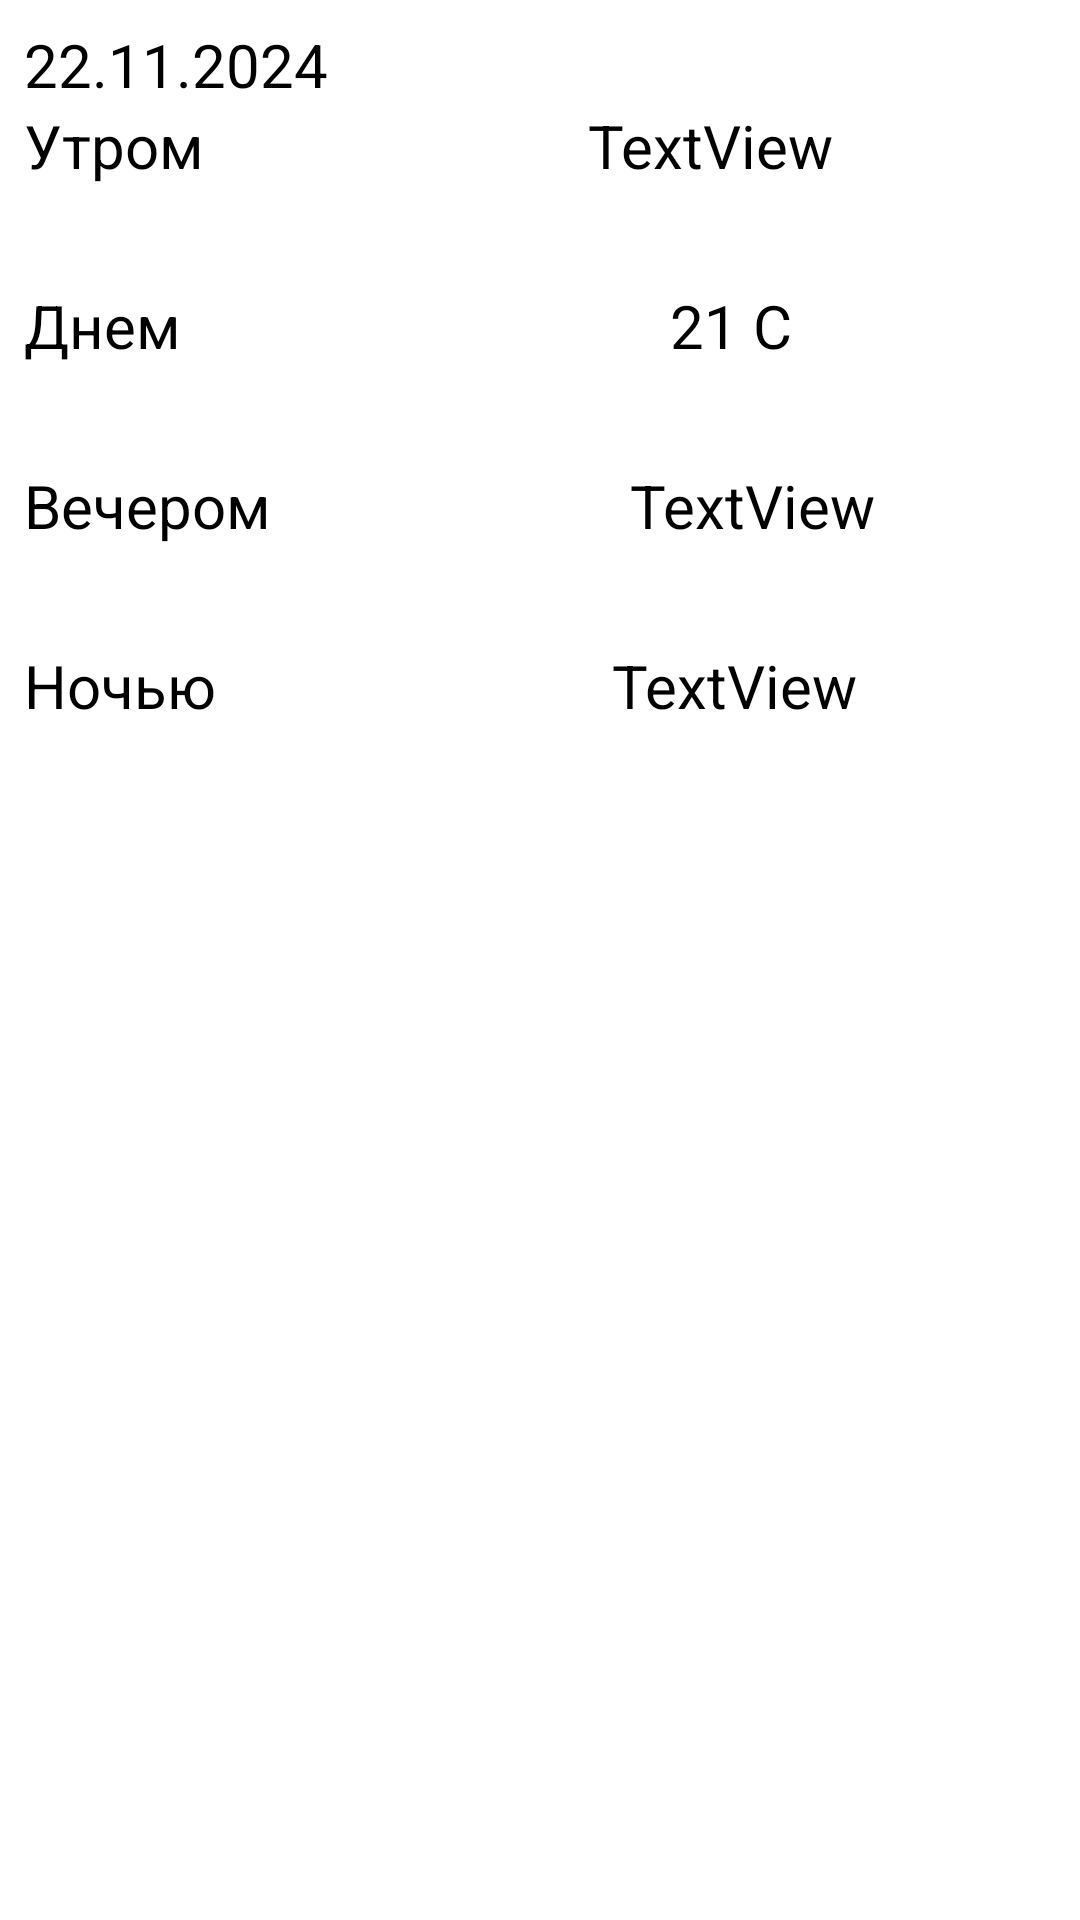

The Android layout XML behind this screen, and the referenced resources:
<!-- AndroidManifest.xml: application theme Theme.Apairy -->
<!-- res/layout/future_weather_list_item.xml -->
<?xml version="1.0" encoding="utf-8"?>
<LinearLayout xmlns:android="http://schemas.android.com/apk/res/android"
    android:layout_width="match_parent"
    android:layout_height="match_parent"
    android:orientation="vertical"
    android:padding="8dp">


    <TextView
        android:id="@+id/tv_future_weather_date"
        android:layout_width="match_parent"
        android:layout_height="wrap_content"
        android:text="22.11.2024"
        android:textColor="@color/black"
        android:textSize="20dp"/>

    <LinearLayout
        android:layout_width="match_parent"
        android:layout_height="60dp"
        android:orientation="horizontal">

        <TextView
            android:layout_width="40dp"
            android:layout_height="wrap_content"
            android:layout_weight="1"
            android:text="Утром"
            android:textColor="@color/black"
            android:textSize="20dp"/>

        <ImageView
            android:id="@+id/iv_morning"
            android:layout_width="wrap_content"
            android:layout_height="wrap_content"
            android:layout_weight="1"
            android:src="@drawable/ic_sunny" />

        <TextView
            android:id="@+id/tv_morning"
            android:layout_width="wrap_content"
            android:layout_height="wrap_content"
            android:layout_weight="1"
            android:text="TextView"
            android:textColor="@color/black"
            android:textSize="20dp"/>
    </LinearLayout>

    <LinearLayout
        android:layout_width="match_parent"
        android:layout_height="60dp"
        android:orientation="horizontal">

        <TextView
            android:layout_width="40dp"
            android:layout_height="wrap_content"
            android:layout_weight="1"
            android:text="Днем"
            android:textColor="@color/black"
            android:textSize="20dp"/>

        <ImageView
            android:id="@+id/iv_day"
            android:layout_width="wrap_content"
            android:layout_height="wrap_content"
            android:layout_weight="1"
            android:src="@drawable/ic_sunny" />

        <TextView
            android:id="@+id/tv_day"
            android:layout_width="wrap_content"
            android:layout_height="wrap_content"
            android:layout_weight="1"
            android:text="21 C"
            android:textColor="@color/black"
            android:textSize="20dp"/>
    </LinearLayout>

    <LinearLayout
        android:layout_width="match_parent"
        android:layout_height="60dp"
        android:orientation="horizontal">

        <TextView
            android:layout_width="wrap_content"
            android:layout_height="wrap_content"
            android:layout_weight="1"
            android:text="Вечером"
            android:textColor="@color/black"
            android:textSize="20dp"/>

        <ImageView
            android:id="@+id/iv_evening"
            android:layout_width="wrap_content"
            android:layout_height="wrap_content"
            android:layout_weight="1"
            android:src="@drawable/ic_sunny" />

        <TextView
            android:id="@+id/tv_evening"
            android:layout_width="wrap_content"
            android:layout_height="wrap_content"
            android:layout_weight="1"
            android:text="TextView"
            android:textColor="@color/black"
            android:textSize="20dp"/>
    </LinearLayout>

    <LinearLayout
        android:layout_width="match_parent"
        android:layout_height="60dp"
        android:orientation="horizontal">

        <TextView
            android:layout_width="wrap_content"
            android:layout_height="wrap_content"
            android:layout_weight="1"
            android:text="Ночью"
            android:textColor="@color/black"
            android:textSize="20dp"/>

        <ImageView
            android:id="@+id/imageView"
            android:layout_width="wrap_content"
            android:layout_height="wrap_content"
            android:layout_weight="1"
            android:src="@drawable/ic_sunny" />

        <TextView
            android:id="@+id/tv_night"
            android:layout_width="wrap_content"
            android:layout_height="wrap_content"
            android:layout_weight="1"
            android:text="TextView"
            android:textColor="@color/black"
            android:textSize="20dp"/>
    </LinearLayout>
</LinearLayout>
<!-- resources referenced by this layout -->
<resources>
  <color name="black">#FF000000</color>
  <style name="Theme.Apairy" parent="Base.Theme.Apairy" />
  <style name="Base.Theme.Apairy" parent="Theme.MaterialComponents.DayNight.DarkActionBar">
          
          <item name="colorPrimary">@color/orange</item>
          <item name="colorPrimaryVariant">@color/orange</item>
          <item name="colorOnPrimary">@color/white</item>
          
          <item name="colorSecondary">@color/orange</item>
          <item name="colorSecondaryVariant">@color/orange</item>
          <item name="colorOnSecondary">@color/black</item>
          
          <item name="android:statusBarColor">?attr/colorPrimaryVariant</item>
          
      </style>
  <color name="orange">#FFCF40</color>
  <color name="white">#FFFFFFFF</color>
</resources>
